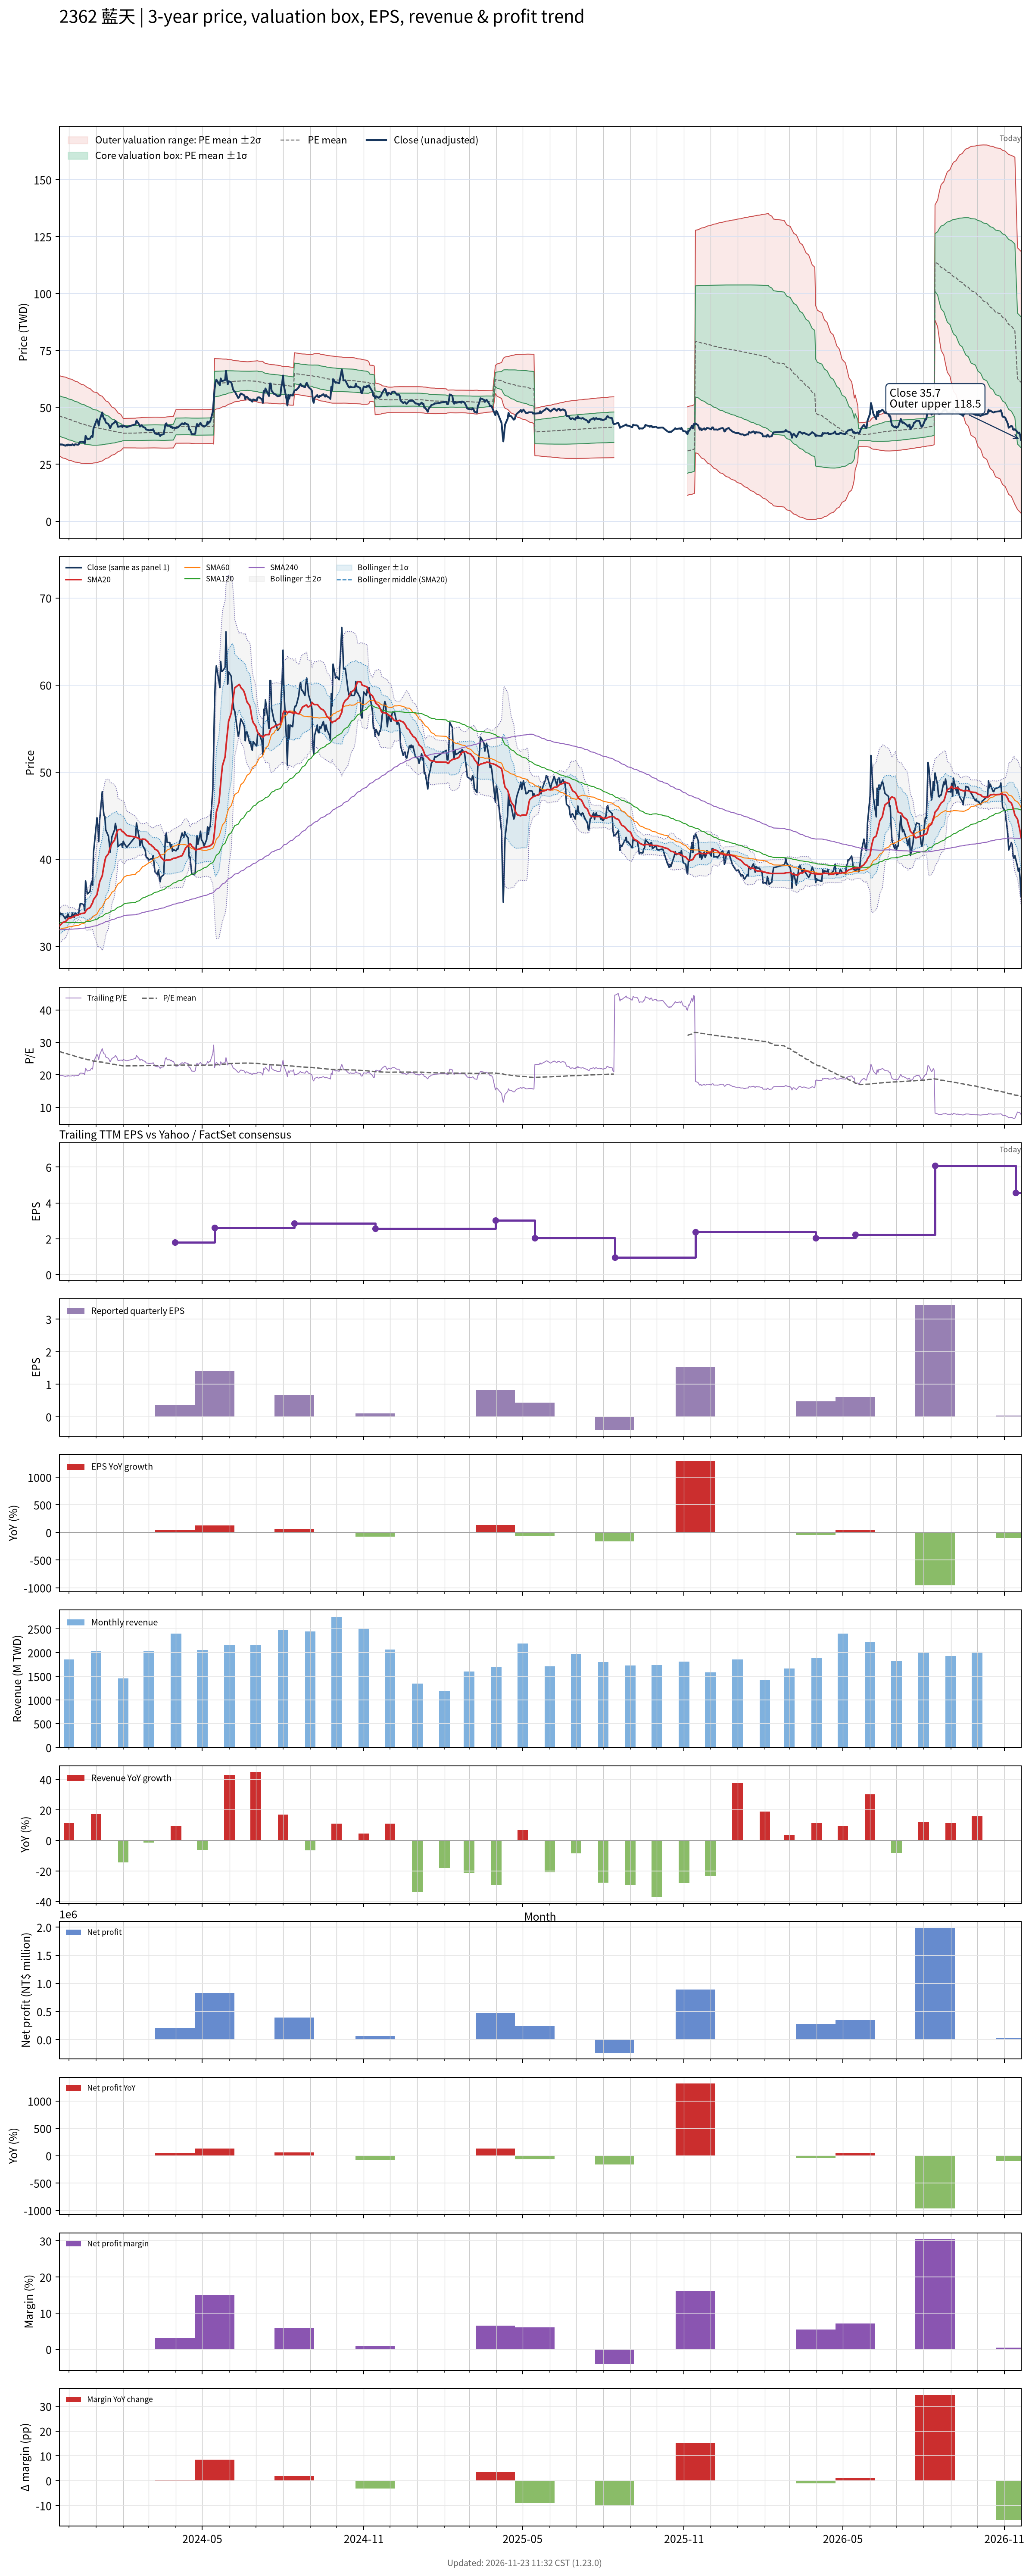

The table this chart was drawn from, first rows:
# chart-version: skill-stock-dynamic-val…
date, close, available_date, period_end, eps, ttm_eps, pe, pe_mean, pe_std, price_m2, price_m1, price_mean, price_p1, price_p2, forward_eps, forward_pe, forward_pe_mean, forward_pe_std, forward_price_m2, forward_price_m1, forward_price_mean, forward_price_p1, forward_price_p2, sma20
2023-11-20, 34.05, 2023-11-14, 2023-09-30, 0.42, 1.7, 20.03, 27.24, 5.169, 28.74, 37.53, 46.31, 55.1, 63.89, , , , , , , , , , 32.31
2023-11-21, 33.75, 2023-11-14, 2023-09-30, 0.42, 1.7, 19.85, 27.14, 5.196, 28.48, 37.31, 46.15, 54.98, 63.81, , , , , , , , , , 32.42
2023-11-22, 33.6, 2023-11-14, 2023-09-30, 0.42, 1.7, 19.76, 27.04, 5.213, 28.24, 37.1, 45.96, 54.82, 63.68, , , , , , , , , , 32.51
2023-11-23, 33.75, 2023-11-14, 2023-09-30, 0.42, 1.7, 19.85, 26.93, 5.232, 28, 36.89, 45.79, 54.68, 63.57, , , , , , , , , , 32.62
2023-11-24, 33.6, 2023-11-14, 2023-09-30, 0.42, 1.7, 19.76, 26.83, 5.251, 27.76, 36.68, 45.61, 54.54, 63.46, , , , , , , , , , 32.73
2023-11-27, 33.15, 2023-11-14, 2023-09-30, 0.42, 1.7, 19.5, 26.71, 5.259, 27.53, 36.47, 45.42, 54.36, 63.3, , , , , , , , , , 32.81
2023-11-28, 33.45, 2023-11-14, 2023-09-30, 0.42, 1.7, 19.68, 26.61, 5.268, 27.32, 36.27, 45.23, 54.19, 63.14, , , , , , , , , , 32.91
2023-11-29, 33.25, 2023-11-14, 2023-09-30, 0.42, 1.7, 19.56, 26.49, 5.273, 27.11, 36.07, 45.04, 54, 62.97, , , , , , , , , , 33.01
2023-11-30, 33.7, 2023-11-14, 2023-09-30, 0.42, 1.7, 19.82, 26.38, 5.269, 26.93, 35.89, 44.85, 53.8, 62.76, , , , , , , , , , 33.13
2023-12-01, 33.4, 2023-11-14, 2023-09-30, 0.42, 1.7, 19.65, 26.27, 5.269, 26.74, 35.7, 44.66, 53.61, 62.57, , , , , , , , , , 33.23
2023-12-04, 33.4, 2023-11-14, 2023-09-30, 0.42, 1.7, 19.65, 26.16, 5.267, 26.56, 35.51, 44.47, 53.42, 62.37, , , , , , , , , , 33.27
2023-12-05, 33.8, 2023-11-14, 2023-09-30, 0.42, 1.7, 19.88, 26.05, 5.259, 26.4, 35.34, 44.28, 53.22, 62.16, , , , , , , , , , 33.35
2023-12-06, 33.55, 2023-11-14, 2023-09-30, 0.42, 1.7, 19.74, 25.94, 5.252, 26.24, 35.17, 44.09, 53.02, 61.95, , , , , , , , , , 33.4
2023-12-07, 33.3, 2023-11-14, 2023-09-30, 0.42, 1.7, 19.59, 25.83, 5.244, 26.08, 34.99, 43.91, 52.82, 61.73, , , , , , , , , , 33.44
2023-12-08, 33.8, 2023-11-14, 2023-09-30, 0.42, 1.7, 19.88, 25.72, 5.23, 25.94, 34.83, 43.72, 52.61, 61.5, , , , , , , , , , 33.52
2023-12-11, 33.6, 2023-11-14, 2023-09-30, 0.42, 1.7, 19.76, 25.59, 5.196, 25.85, 34.68, 43.51, 52.34, 61.18, , , , , , , , , , 33.56
2023-12-12, 33.65, 2023-11-14, 2023-09-30, 0.42, 1.7, 19.79, 25.48, 5.165, 25.75, 34.53, 43.31, 52.09, 60.87, , , , , , , , , , 33.6
2023-12-13, 34.4, 2023-11-14, 2023-09-30, 0.42, 1.7, 20.24, 25.37, 5.143, 25.65, 34.39, 43.13, 51.88, 60.62, , , , , , , , , , 33.66
2023-12-14, 34.9, 2023-11-14, 2023-09-30, 0.42, 1.7, 20.53, 25.27, 5.12, 25.56, 34.26, 42.96, 51.67, 60.37, , , , , , , , , , 33.7
2023-12-15, 34.9, 2023-11-14, 2023-09-30, 0.42, 1.7, 20.53, 25.18, 5.098, 25.47, 34.13, 42.8, 51.46, 60.13, , , , , , , , , , 33.75
2023-12-18, 34.75, 2023-11-14, 2023-09-30, 0.42, 1.7, 20.44, 25.07, 5.07, 25.39, 34.01, 42.63, 51.24, 59.86, , , , , , , , , , 33.78
2023-12-19, 34.1, 2023-11-14, 2023-09-30, 0.42, 1.7, 20.06, 24.97, 5.043, 25.3, 33.88, 42.45, 51.02, 59.59, , , , , , , , , , 33.8
2023-12-20, 37.5, 2023-11-14, 2023-09-30, 0.42, 1.7, 22.06, 24.88, 5.004, 25.29, 33.8, 42.3, 50.81, 59.32, , , , , , , , , , 34
2023-12-21, 36.75, 2023-11-14, 2023-09-30, 0.42, 1.7, 21.62, 24.79, 4.962, 25.28, 33.71, 42.15, 50.58, 59.02, , , , , , , , , , 34.15
2023-12-22, 36, 2023-11-14, 2023-09-30, 0.42, 1.7, 21.18, 24.69, 4.908, 25.29, 33.63, 41.97, 50.32, 58.66, , , , , , , , , , 34.27
2023-12-25, 36.25, 2023-11-14, 2023-09-30, 0.42, 1.7, 21.32, 24.59, 4.848, 25.32, 33.56, 41.8, 50.04, 58.28, , , , , , , , , , 34.42
2023-12-26, 37, 2023-11-14, 2023-09-30, 0.42, 1.7, 21.76, 24.49, 4.787, 25.36, 33.5, 41.64, 49.77, 57.91, , , , , , , , , , 34.6
2023-12-27, 37.45, 2023-11-14, 2023-09-30, 0.42, 1.7, 22.03, 24.4, 4.724, 25.42, 33.45, 41.48, 49.51, 57.54, , , , , , , , , , 34.81
2023-12-28, 37, 2023-11-14, 2023-09-30, 0.42, 1.7, 21.76, 24.3, 4.659, 25.47, 33.39, 41.31, 49.23, 57.15, , , , , , , , , , 34.98
2023-12-29, 40.7, 2023-11-14, 2023-09-30, 0.42, 1.7, 23.94, 24.23, 4.594, 25.57, 33.38, 41.19, 49, 56.81, , , , , , , , , , 35.34
2024-01-02, 44.75, 2023-11-14, 2023-09-30, 0.42, 1.7, 26.32, 24.17, 4.53, 25.7, 33.4, 41.1, 48.8, 56.5, , , , , , , , , , 35.91
2024-01-03, 43.85, 2023-11-14, 2023-09-30, 0.42, 1.7, 25.79, 24.12, 4.459, 25.83, 33.41, 41, 48.58, 56.16, , , , , , , , , , 36.41
2024-01-04, 42, 2023-11-14, 2023-09-30, 0.42, 1.7, 24.71, 24.04, 4.371, 26.01, 33.44, 40.87, 48.3, 55.73, , , , , , , , , , 36.83
2024-01-05, 44.45, 2023-11-14, 2023-09-30, 0.42, 1.7, 26.15, 23.98, 4.285, 26.19, 33.48, 40.76, 48.05, 55.33, , , , , , , , , , 37.39
2024-01-08, 47.75, 2023-11-14, 2023-09-30, 0.42, 1.7, 28.09, 23.92, 4.18, 26.45, 33.56, 40.66, 47.77, 54.88, , , , , , , , , , 38.09
2024-01-09, 45.95, 2023-11-14, 2023-09-30, 0.42, 1.7, 27.03, 23.85, 4.059, 26.75, 33.65, 40.55, 47.45, 54.35, , , , , , , , , , 38.7
2024-01-10, 45, 2023-11-14, 2023-09-30, 0.42, 1.7, 26.47, 23.79, 3.958, 26.98, 33.71, 40.44, 47.17, 53.9, , , , , , , , , , 39.27
2024-01-11, 44.9, 2023-11-14, 2023-09-30, 0.42, 1.7, 26.41, 23.72, 3.839, 27.27, 33.8, 40.32, 46.85, 53.38, , , , , , , , , , 39.8
2024-01-12, 43.35, 2023-11-14, 2023-09-30, 0.42, 1.7, 25.5, 23.65, 3.722, 27.55, 33.88, 40.2, 46.53, 52.86, , , , , , , , , , 40.22
2024-01-15, 42.65, 2023-11-14, 2023-09-30, 0.42, 1.7, 25.09, 23.58, 3.604, 27.82, 33.95, 40.08, 46.21, 52.33, , , , , , , , , , 40.61
2024-01-16, 41.85, 2023-11-14, 2023-09-30, 0.42, 1.7, 24.62, 23.5, 3.479, 28.12, 34.03, 39.95, 45.86, 51.78, , , , , , , , , , 40.96
2024-01-17, 40.8, 2023-11-14, 2023-09-30, 0.42, 1.7, 24, 23.42, 3.351, 28.42, 34.11, 39.81, 45.51, 51.2, , , , , , , , , , 41.3
2024-01-18, 41.7, 2023-11-14, 2023-09-30, 0.42, 1.7, 24.53, 23.34, 3.224, 28.72, 34.2, 39.68, 45.16, 50.64, , , , , , , , , , 41.51
2024-01-19, 42.55, 2023-11-14, 2023-09-30, 0.42, 1.7, 25.03, 23.28, 3.103, 29.02, 34.3, 39.57, 44.85, 50.12, , , , , , , , , , 41.8
2024-01-22, 43.35, 2023-11-14, 2023-09-30, 0.42, 1.7, 25.5, 23.22, 2.992, 29.3, 34.39, 39.47, 44.56, 49.65, , , , , , , , , , 42.16
2024-01-23, 44.1, 2023-11-14, 2023-09-30, 0.42, 1.7, 25.94, 23.16, 2.869, 29.62, 34.5, 39.37, 44.25, 49.13, , , , , , , , , , 42.56
2024-01-24, 43.55, 2023-11-14, 2023-09-30, 0.42, 1.7, 25.62, 23.11, 2.756, 29.91, 34.6, 39.28, 43.97, 48.65, , , , , , , , , , 42.88
2024-01-25, 42.75, 2023-11-14, 2023-09-30, 0.42, 1.7, 25.15, 23.05, 2.638, 30.21, 34.7, 39.18, 43.67, 48.15, , , , , , , , , , 43.15
2024-01-26, 41.45, 2023-11-14, 2023-09-30, 0.42, 1.7, 24.38, 22.98, 2.494, 30.59, 34.83, 39.07, 43.31, 47.55, , , , , , , , , , 43.37
2024-01-29, 41.7, 2023-11-14, 2023-09-30, 0.42, 1.7, 24.53, 22.92, 2.359, 30.94, 34.95, 38.96, 42.97, 46.98, , , , , , , , , , 43.42
2024-01-30, 41.75, 2023-11-14, 2023-09-30, 0.42, 1.7, 24.56, 22.86, 2.201, 31.37, 35.11, 38.85, 42.6, 46.34, , , , , , , , , , 43.27
2024-01-31, 41.35, 2023-11-14, 2023-09-30, 0.42, 1.7, 24.32, 22.8, 2.054, 31.77, 35.26, 38.75, 42.24, 45.74, , , , , , , , , , 43.15
2024-02-01, 42.05, 2023-11-14, 2023-09-30, 0.42, 1.7, 24.74, 22.74, 1.896, 32.21, 35.43, 38.65, 41.88, 45.1, , , , , , , , , , 43.15
2024-02-02, 41.8, 2023-11-14, 2023-09-30, 0.42, 1.7, 24.59, 22.75, 1.903, 32.2, 35.44, 38.67, 41.91, 45.14, , , , , , , , , , 43.02
2024-02-05, 41.35, 2023-11-14, 2023-09-30, 0.42, 1.7, 24.32, 22.76, 1.907, 32.2, 35.44, 38.69, 41.93, 45.17, , , , , , , , , , 42.7
2024-02-15, 42.6, 2023-11-14, 2023-09-30, 0.42, 1.7, 25.06, 22.77, 1.918, 32.19, 35.45, 38.71, 41.97, 45.23, , , , , , , , , , 42.53
2024-02-16, 44.15, 2023-11-14, 2023-09-30, 0.42, 1.7, 25.97, 22.79, 1.939, 32.15, 35.45, 38.75, 42.04, 45.34, , , , , , , , , , 42.49
2024-02-19, 42.5, 2023-11-14, 2023-09-30, 0.42, 1.7, 25, 22.81, 1.949, 32.14, 35.46, 38.77, 42.08, 45.4, , , , , , , , , , 42.37
2024-02-20, 41.55, 2023-11-14, 2023-09-30, 0.42, 1.7, 24.44, 22.82, 1.954, 32.14, 35.46, 38.79, 42.11, 45.43, , , , , , , , , , 42.28
... 669 more rows
